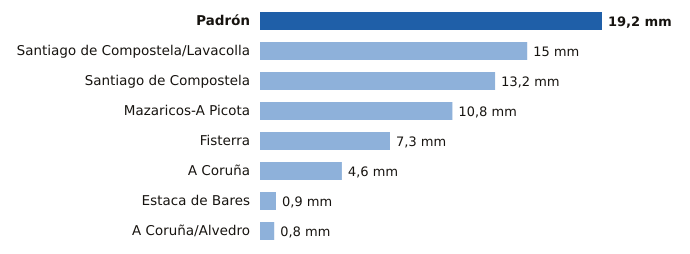

The data file committed next to this chart (first rows):
estacion, provincia, mm
Padrón, A Coruña, 19.2
Santiago de Compostela/Lavacolla, A Coruña, 15.0
Santiago de Compostela, A Coruña, 13.2
Mazaricos-A Picota, A Coruña, 10.8
Fisterra, A Coruña, 7.3
A Coruña, A Coruña, 4.6
Estaca de Bares, A Coruña, 0.9
A Coruña/Alvedro, A Coruña, 0.8
